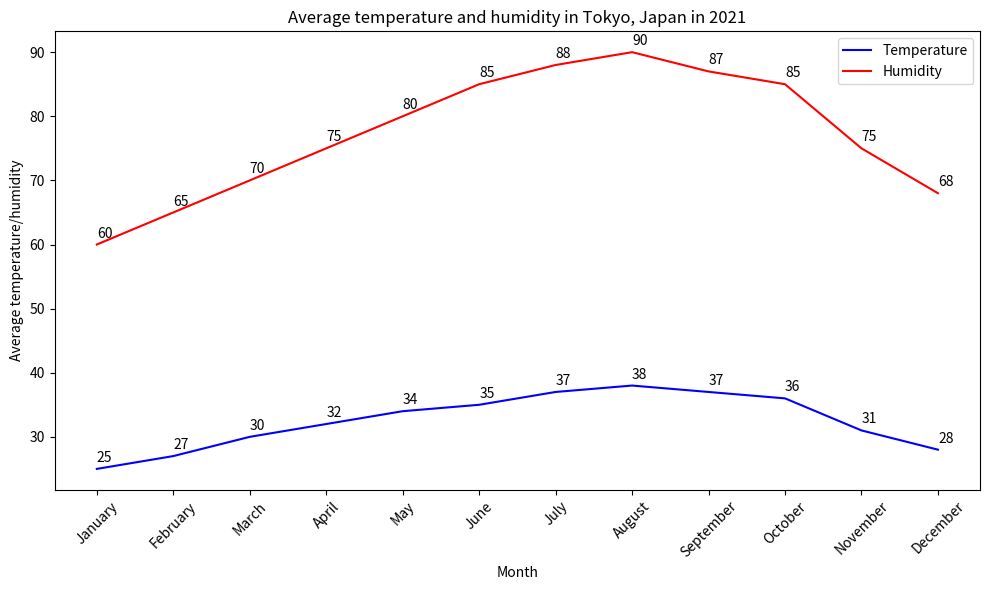

Here is the Python script that generated this plot: (Note: this script raises an exception after producing the figure.)

import matplotlib.pyplot as plt

plt.figure(figsize=(10, 6))
ax = plt.subplot()

month = ['January', 'February', 'March', 'April', 'May', 'June', 'July', 'August', 'September', 'October', 'November', 'December'] 
temp = [25, 27, 30, 32, 34, 35, 37, 38, 37, 36, 31, 28]
humidity = [60, 65, 70, 75, 80, 85, 88, 90, 87, 85, 75, 68]

ax.plot(month, temp, color='b', label='Temperature')
ax.plot(month, humidity, color='r', label='Humidity')

ax.set_title('Average temperature and humidity in Tokyo, Japan in 2021')
ax.set_xlabel('Month')
ax.set_ylabel('Average temperature/humidity')

ax.legend()

for a,b in zip(month, temp):
    ax.annotate(str(b), xy=(a, b), xytext=(0,5), textcoords='offset points')
for c,d in zip(month, humidity):
    ax.annotate(str(d), xy=(c, d), xytext=(0,5), textcoords='offset points')

plt.xticks(rotation=45)
plt.tight_layout()
plt.savefig('line chart/png/45.png')
plt.clf()
